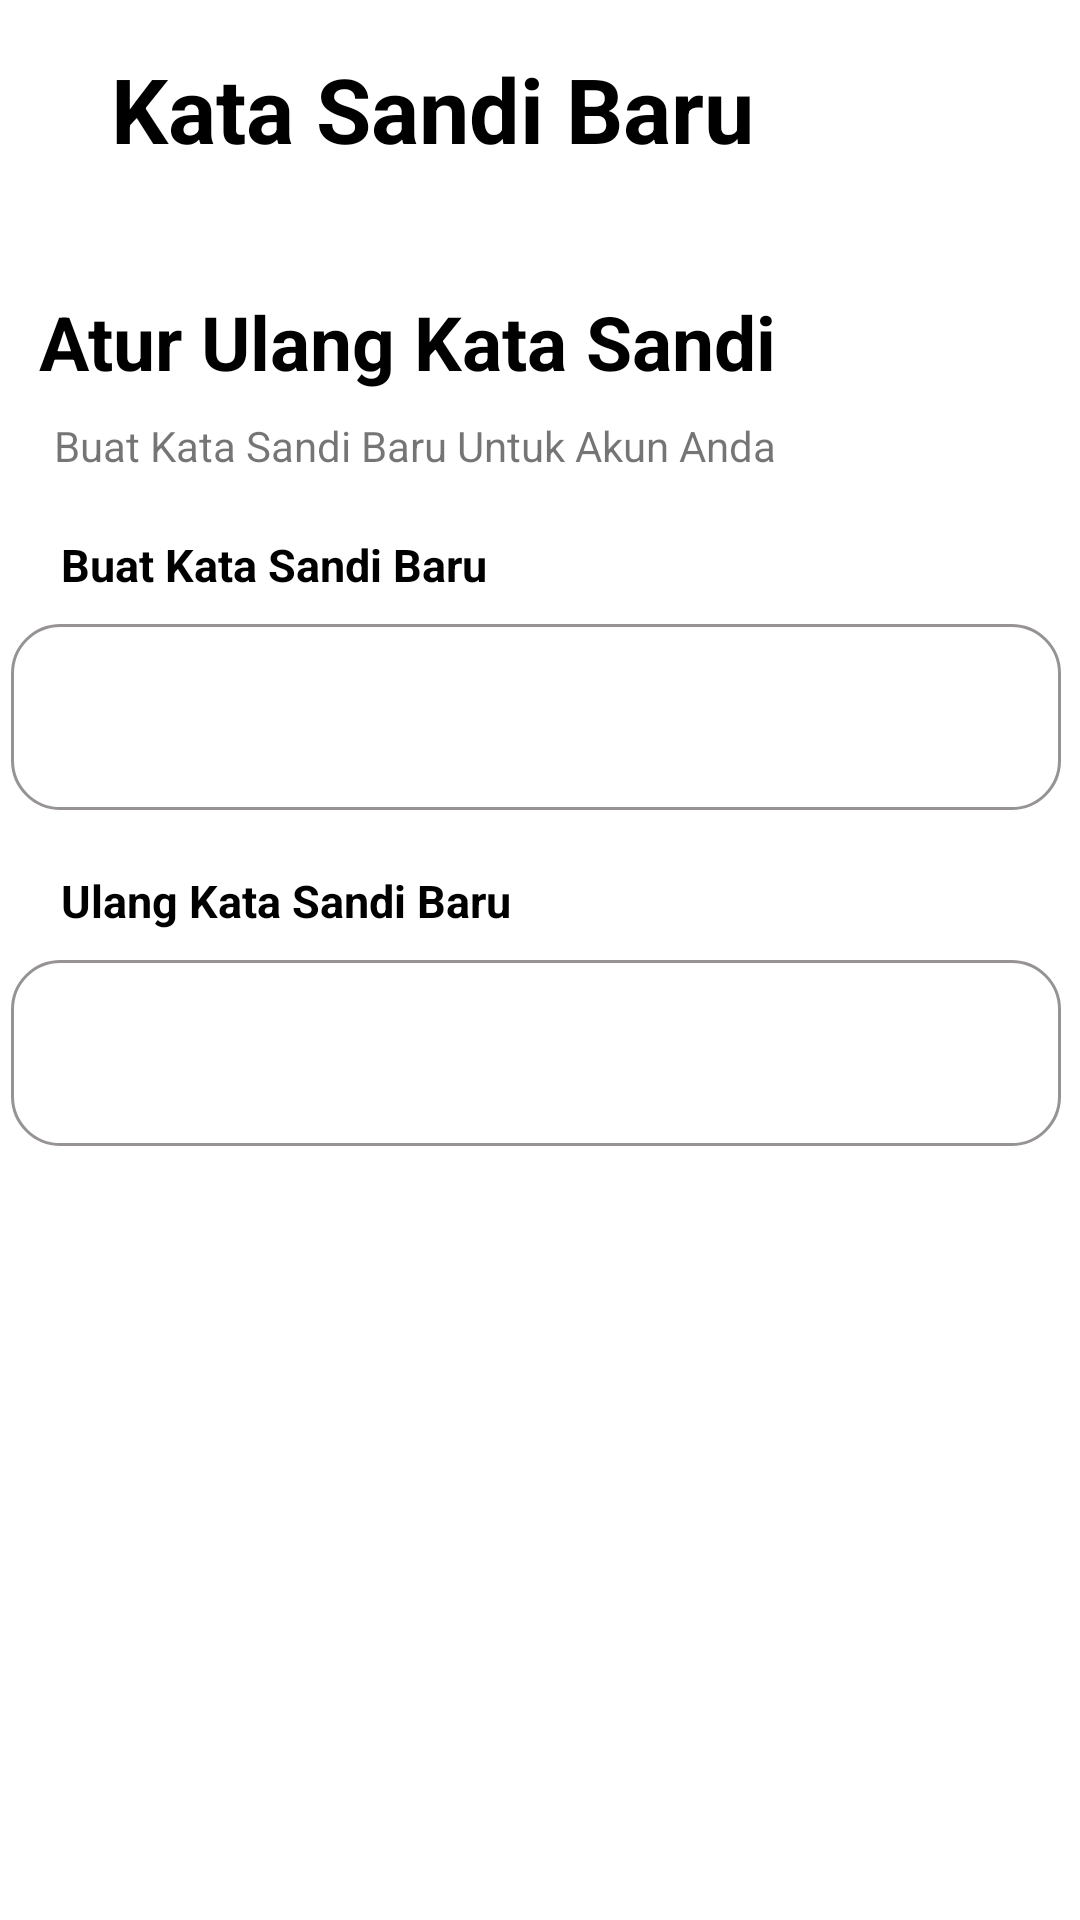

Android layout source for this screen:
<!-- AndroidManifest.xml: application theme Theme.UserRiletion -->
<!-- res/layout/fragment_katasandibaru.xml -->
<?xml version="1.0" encoding="utf-8"?>
<androidx.constraintlayout.widget.ConstraintLayout xmlns:android="http://schemas.android.com/apk/res/android"
    xmlns:app="http://schemas.android.com/apk/res-auto"
    xmlns:tools="http://schemas.android.com/tools"
    android:layout_width="match_parent"
    android:layout_height="match_parent"
    tools:context=".login.KatasandibaruFragment">


    <TextView
        android:id="@+id/textView31"
        android:layout_width="258dp"
        android:layout_height="49dp"
        android:layout_marginTop="16dp"
        android:gravity="start"
        android:text="Kata Sandi Baru"
        android:textColor="@color/purple_200"
        android:textSize="30dp"
        android:textStyle="bold"
        app:layout_constraintEnd_toEndOf="parent"
        app:layout_constraintHorizontal_bias="0.362"
        app:layout_constraintStart_toStartOf="parent"
        app:layout_constraintTop_toTopOf="parent" />

    <TextView
        android:id="@+id/textView32"
        android:layout_width="301dp"
        android:layout_height="42dp"
        android:layout_marginTop="32dp"
        android:text="Atur Ulang Kata Sandi"
        android:textColor="@color/purple_200"
        android:textSize="25dp"
        android:textStyle="bold"
        app:layout_constraintEnd_toEndOf="parent"
        app:layout_constraintHorizontal_bias="0.221"
        app:layout_constraintStart_toStartOf="parent"
        app:layout_constraintTop_toBottomOf="@+id/textView31" />

    <TextView
        android:id="@+id/textView33"
        android:layout_width="wrap_content"
        android:layout_height="wrap_content"
        android:text="Buat Kata Sandi Baru Untuk Akun Anda"
        app:layout_constraintEnd_toEndOf="parent"
        app:layout_constraintHorizontal_bias="0.152"
        app:layout_constraintStart_toStartOf="parent"
        app:layout_constraintTop_toBottomOf="@+id/textView32" />

    <TextView
        android:id="@+id/textView34"
        android:layout_width="185dp"
        android:layout_height="26dp"
        android:layout_marginTop="20dp"
        android:text="Buat Kata Sandi Baru"
        android:textColor="@color/purple_200"
        android:textSize="15dp"
        android:textStyle="bold"
        app:layout_constraintEnd_toEndOf="parent"
        app:layout_constraintHorizontal_bias="0.117"
        app:layout_constraintStart_toStartOf="parent"
        app:layout_constraintTop_toBottomOf="@+id/textView33" />

    <EditText
        android:id="@+id/editTextNumberPassword3"
        android:layout_width="350dp"
        android:layout_height="62dp"
        android:layout_marginTop="4dp"
        android:background="@drawable/custom_button3"
        android:inputType="numberPassword"
        app:layout_constraintEnd_toEndOf="parent"
        app:layout_constraintHorizontal_bias="0.353"
        app:layout_constraintStart_toStartOf="parent"
        app:layout_constraintTop_toBottomOf="@+id/textView34" />

    <TextView
        android:id="@+id/textView35"

        android:layout_width="185dp"
        android:layout_height="26dp"
        android:layout_marginTop="20dp"
        android:text="Ulang Kata Sandi Baru"
        android:textColor="@color/purple_200"
        android:textSize="15dp"
        android:textStyle="bold"
        app:layout_constraintEnd_toEndOf="parent"
        app:layout_constraintHorizontal_bias="0.117"
        app:layout_constraintStart_toStartOf="parent"
        app:layout_constraintTop_toBottomOf="@+id/editTextNumberPassword3" />

    <EditText
        android:id="@+id/editTextNumberPassword4"
        android:layout_width="350dp"
        android:layout_height="62dp"
        android:layout_marginTop="4dp"
        android:background="@drawable/custom_button3"
        android:ems="10"
        android:inputType="numberPassword"
        app:layout_constraintEnd_toEndOf="parent"
        app:layout_constraintHorizontal_bias="0.353"
        app:layout_constraintStart_toStartOf="parent"
        app:layout_constraintTop_toBottomOf="@+id/textView35" />

    <androidx.appcompat.widget.AppCompatButton
        android:id="@+id/button6"
        android:layout_width="298dp"
        android:layout_height="58dp"
        android:layout_marginTop="56dp"
        android:text="Simpan"
        android:textColor="@color/white"
        android:background="@drawable/custom_button4"

        app:layout_constraintEnd_toEndOf="parent"
        app:layout_constraintHorizontal_bias="0.523"
        app:layout_constraintStart_toStartOf="parent"
        app:layout_constraintTop_toBottomOf="@+id/editTextNumberPassword4" />
</androidx.constraintlayout.widget.ConstraintLayout>
<!-- resources referenced by this layout -->
<resources>
  <color name="purple_200">#000000</color>
  <color name="white">#FFFFFFFF</color>
  <!-- drawable custom_button3 (drawable) -->
  <?xml version="1.0" encoding="utf-8"?>
  <shape xmlns:android="http://schemas.android.com/apk/res/android">
      <stroke android:color="#979393" android:width="1dp"/>
      <corners android:radius="16dp"/>
  </shape>
  <style name="Theme.UserRiletion" parent="Theme.MaterialComponents.DayNight.DarkActionBar">
          
          <item name="colorPrimary">@color/purple_500</item>
          <item name="colorPrimaryVariant">@color/purple_700</item>
          <item name="colorOnPrimary">@color/white</item>
          
          <item name="colorSecondary">@color/teal_200</item>
          <item name="colorSecondaryVariant">@color/teal_700</item>
          <item name="colorOnSecondary">@color/black</item>
          
          <item name="android:statusBarColor" tools:targetApi="l">?attr/colorPrimaryVariant</item>
          
      </style>
  <color name="purple_500">#63DD94</color>
  <color name="purple_700">#63DD94</color>
  <color name="teal_200">#63DD94</color>
  <color name="teal_700">#FF018786</color>
  <color name="black">#8063DD94</color>
</resources>
